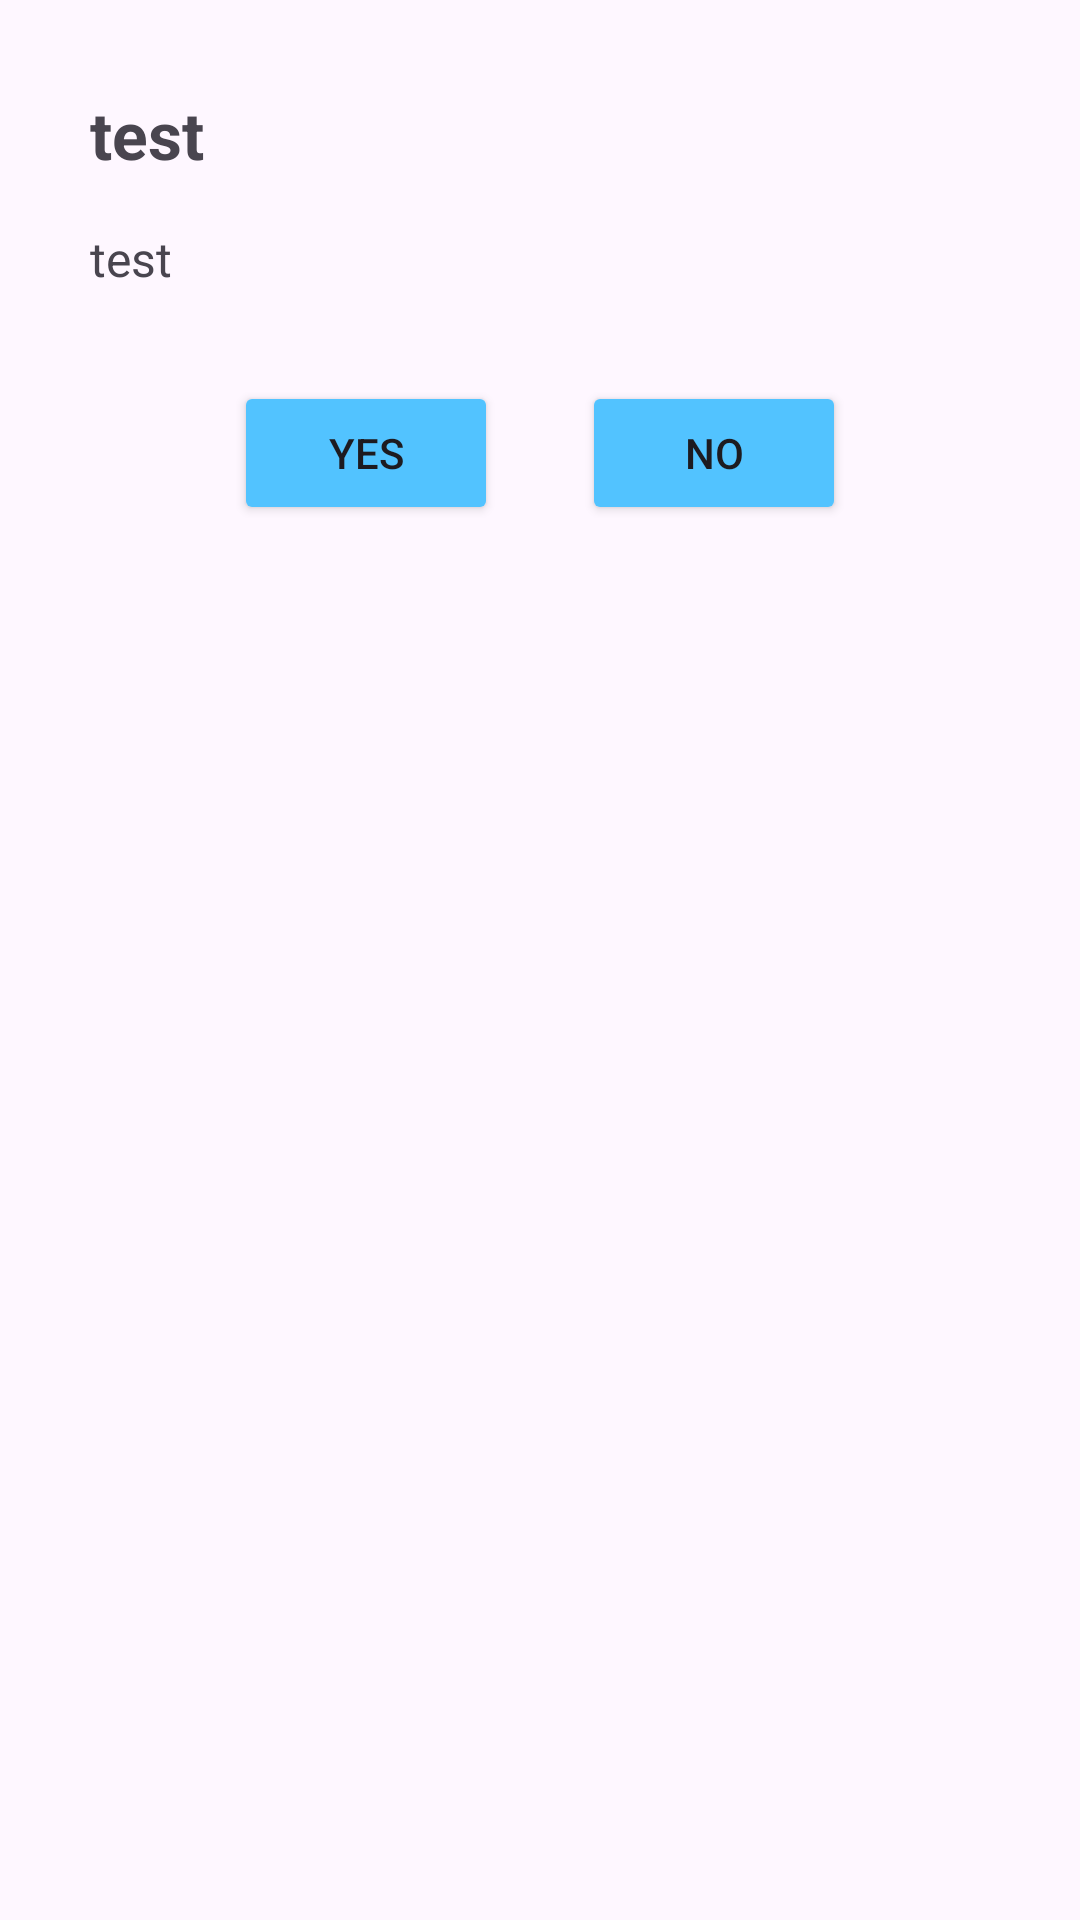

Layout XML and referenced resources for this Android screen:
<!-- AndroidManifest.xml: application theme Theme.WordApplicationIndividualProject -->
<!-- res/layout/alert_completed_view.xml -->
<?xml version="1.0" encoding="utf-8"?>
<layout>

    <LinearLayout
        xmlns:android="http://schemas.android.com/apk/res/android"
        android:layout_width="match_parent"
        android:layout_height="match_parent"
        android:padding="30dp"
        android:orientation="vertical">

        <TextView
            android:id="@+id/tvTitle"
            android:layout_width="match_parent"
            android:layout_height="wrap_content"
            android:text="test"
            android:textStyle="bold"
            android:textSize="22dp" />

        <TextView
            android:id="@+id/tvBody"
            android:layout_width="match_parent"
            android:layout_height="wrap_content"
            android:layout_marginTop="16dp"
            android:text="test"
            android:textSize="16dp" />

        <LinearLayout
            android:layout_width="match_parent"
            android:layout_height="wrap_content"
            android:gravity="center"
            android:layout_margin="30dp" >

            <Button
                android:id="@+id/btnYes"
                android:layout_width="wrap_content"
                android:layout_height="wrap_content"
                android:text="Yes"
                android:layout_marginRight="14dp"
                android:backgroundTint="@color/blue"/>

            <Button
                android:id="@+id/btnNo"
                android:layout_width="wrap_content"
                android:layout_height="wrap_content"
                android:layout_marginLeft="14dp"
                android:text="No"
                android:backgroundTint="@color/blue"/>

        </LinearLayout>

    </LinearLayout>

</layout>
<!-- resources referenced by this layout -->
<resources>
  <color name="blue">#52C3FF</color>
  <style name="Theme.WordApplicationIndividualProject" parent="Base.Theme.WordApplicationIndividualProject" />
  <style name="Base.Theme.WordApplicationIndividualProject" parent="Theme.Material3.DayNight.NoActionBar">
          
          
      </style>
</resources>
